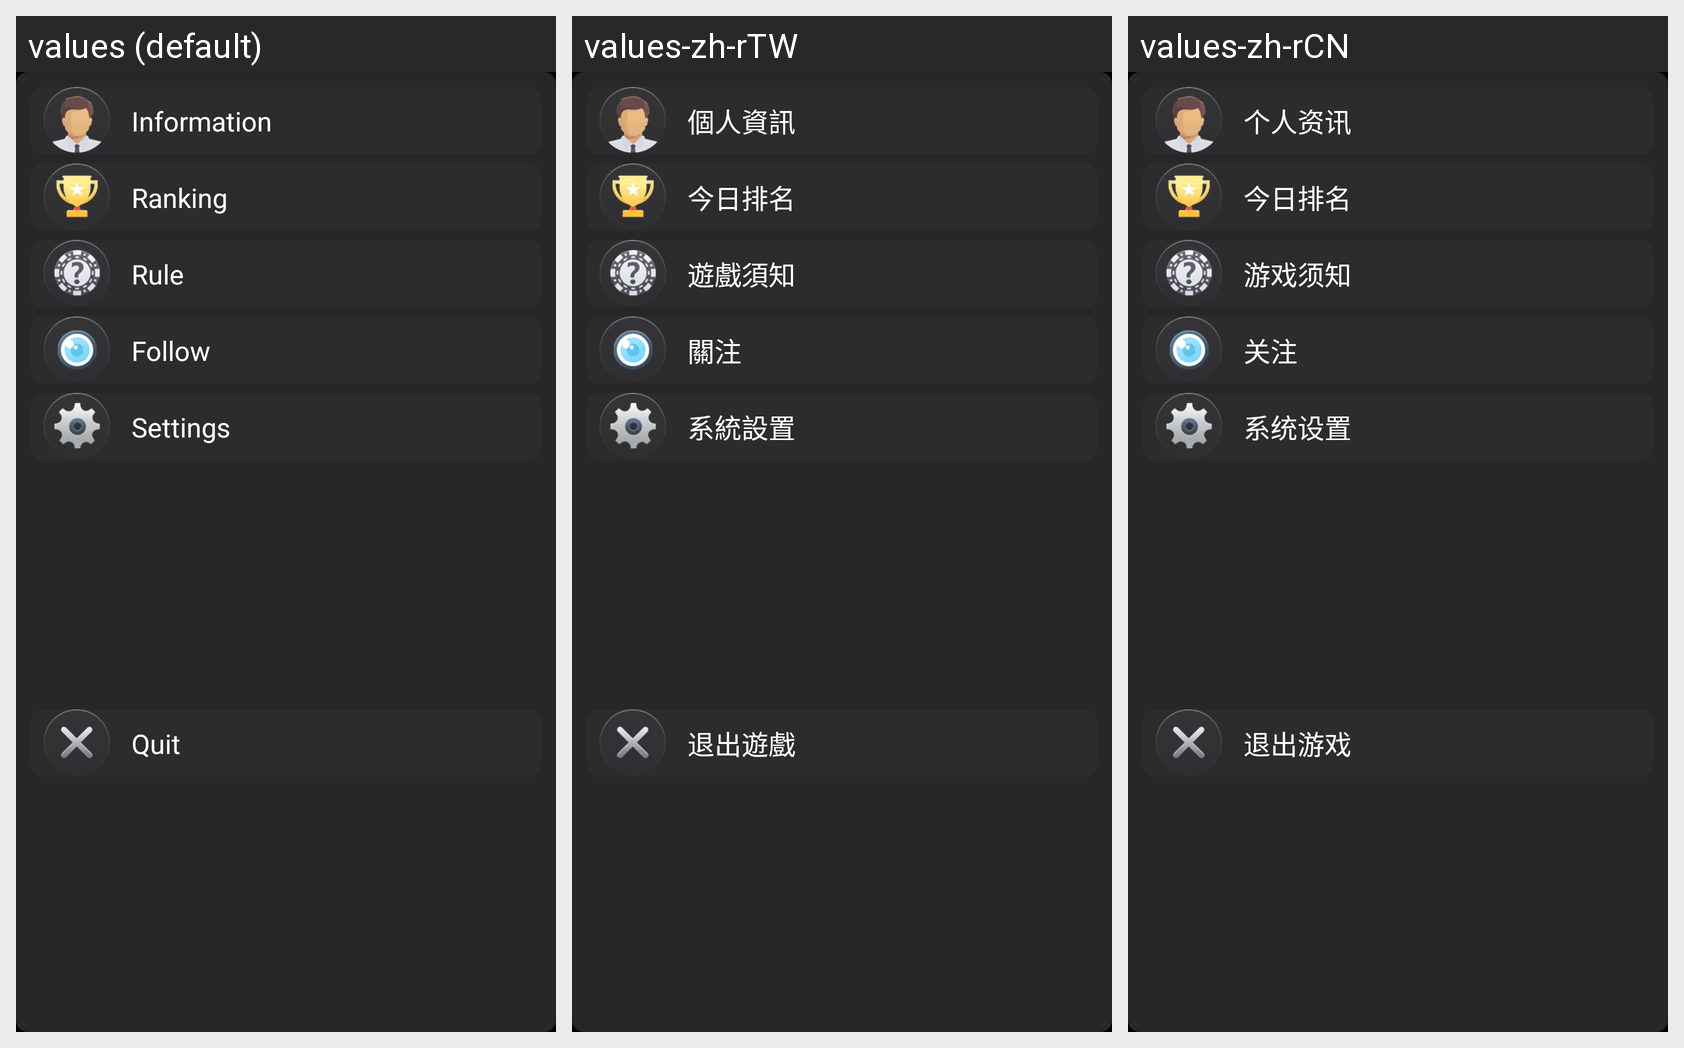

Strings drawn on this Android screen and how each of the app's shown locales translates them:
Android screen res/layout/setting_popup.xml rendered under 3 locales, left to right: values (default), values-zh-rTW, values-zh-rCN. Device: Nexus 5 (rendered at 1080×1920; each locale shown at half size, 540×960, under a caption strip naming it); theme AppTheme.
Strings drawn on this screen, with the default value and each locale's value (text and hints the layout hard-codes, and strings that could not be matched under every locale, appear in the picture but are not listed):

information
  values: Information
  values-zh-rTW: 個人資訊
  values-zh-rCN: 个人资讯

ranking
  values: Ranking
  values-zh-rTW: 今日排名
  values-zh-rCN: 今日排名

rule
  values: Rule
  values-zh-rTW: 遊戲須知
  values-zh-rCN: 游戏须知

follow
  values: Follow
  values-zh-rTW: 關注
  values-zh-rCN: 关注

settings
  values: Settings
  values-zh-rTW: 系統設置
  values-zh-rCN: 系统设置

quit
  values: Quit
  values-zh-rTW: 退出遊戲
  values-zh-rCN: 退出游戏
